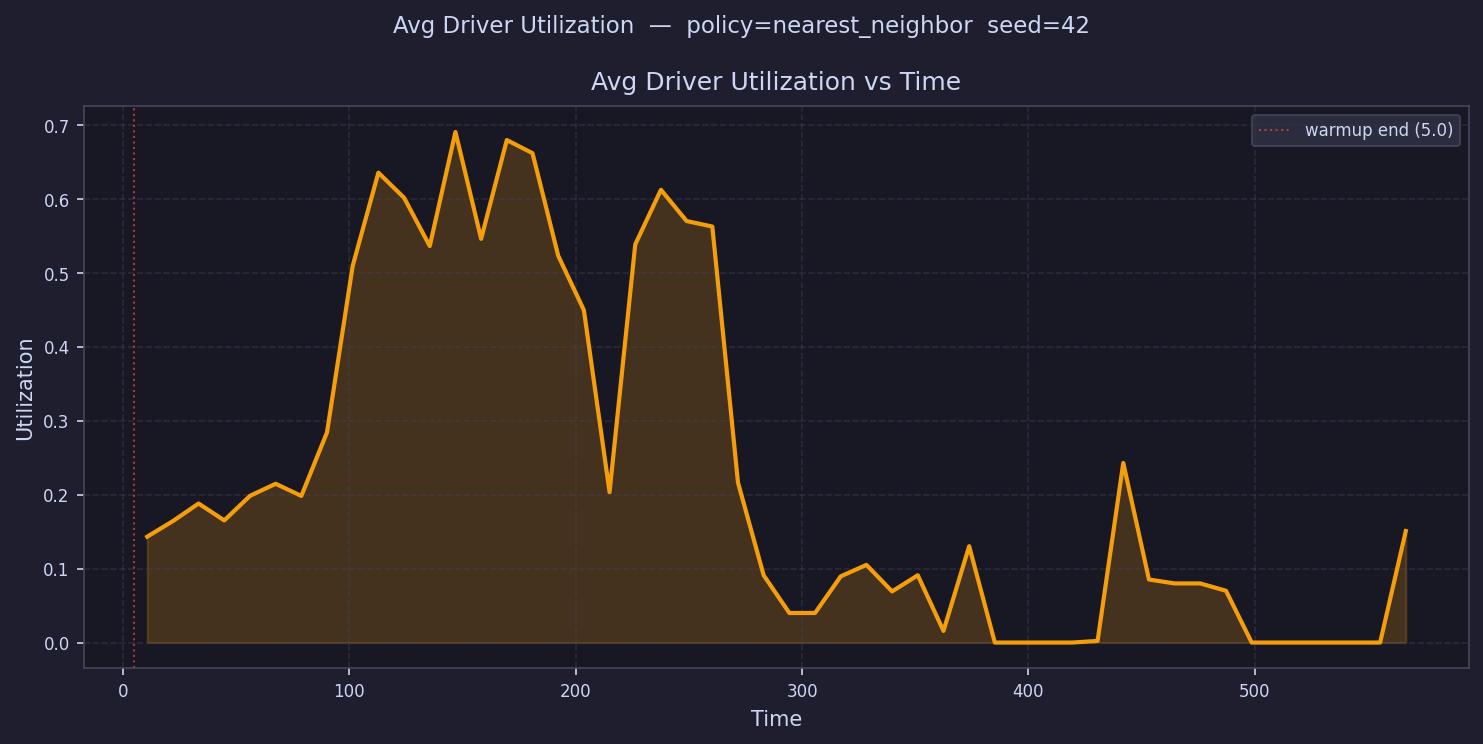

Source data for this figure (header and first rows):
time, avg_driver_utilization
10.67, 0.1433
22.02, 0.1644
33.37, 0.1881
44.72, 0.1653
56.07, 0.1985
67.41, 0.2149
78.76, 0.1984
90.11, 0.2845
101.5, 0.5097
112.8, 0.6358
124.2, 0.6018
135.5, 0.5365
146.8, 0.6908
158.2, 0.5463
169.5, 0.6799
180.9, 0.6622
192.2, 0.5235
203.6, 0.4498
214.9, 0.2035
226.3, 0.5387
237.6, 0.6126
249, 0.5703
260.3, 0.5629
271.7, 0.2164
283, 0.09098
294.4, 0.04
305.7, 0.04
317.1, 0.08961
328.4, 0.1051
339.8, 0.06923
351.1, 0.09106
362.5, 0.01573
373.8, 0.1304
385.2, 0.0
396.5, 0.0
407.9, 0.0
419.2, 0.0
430.5, 0.002217
441.9, 0.243
453.2, 0.0853
464.6, 0.08
475.9, 0.08
487.3, 0.07004
498.6, 0.0
510, 0.0
521.3, 0.0
532.7, 0.0
544, 0.0
555.4, 0.0
566.7, 0.1509
